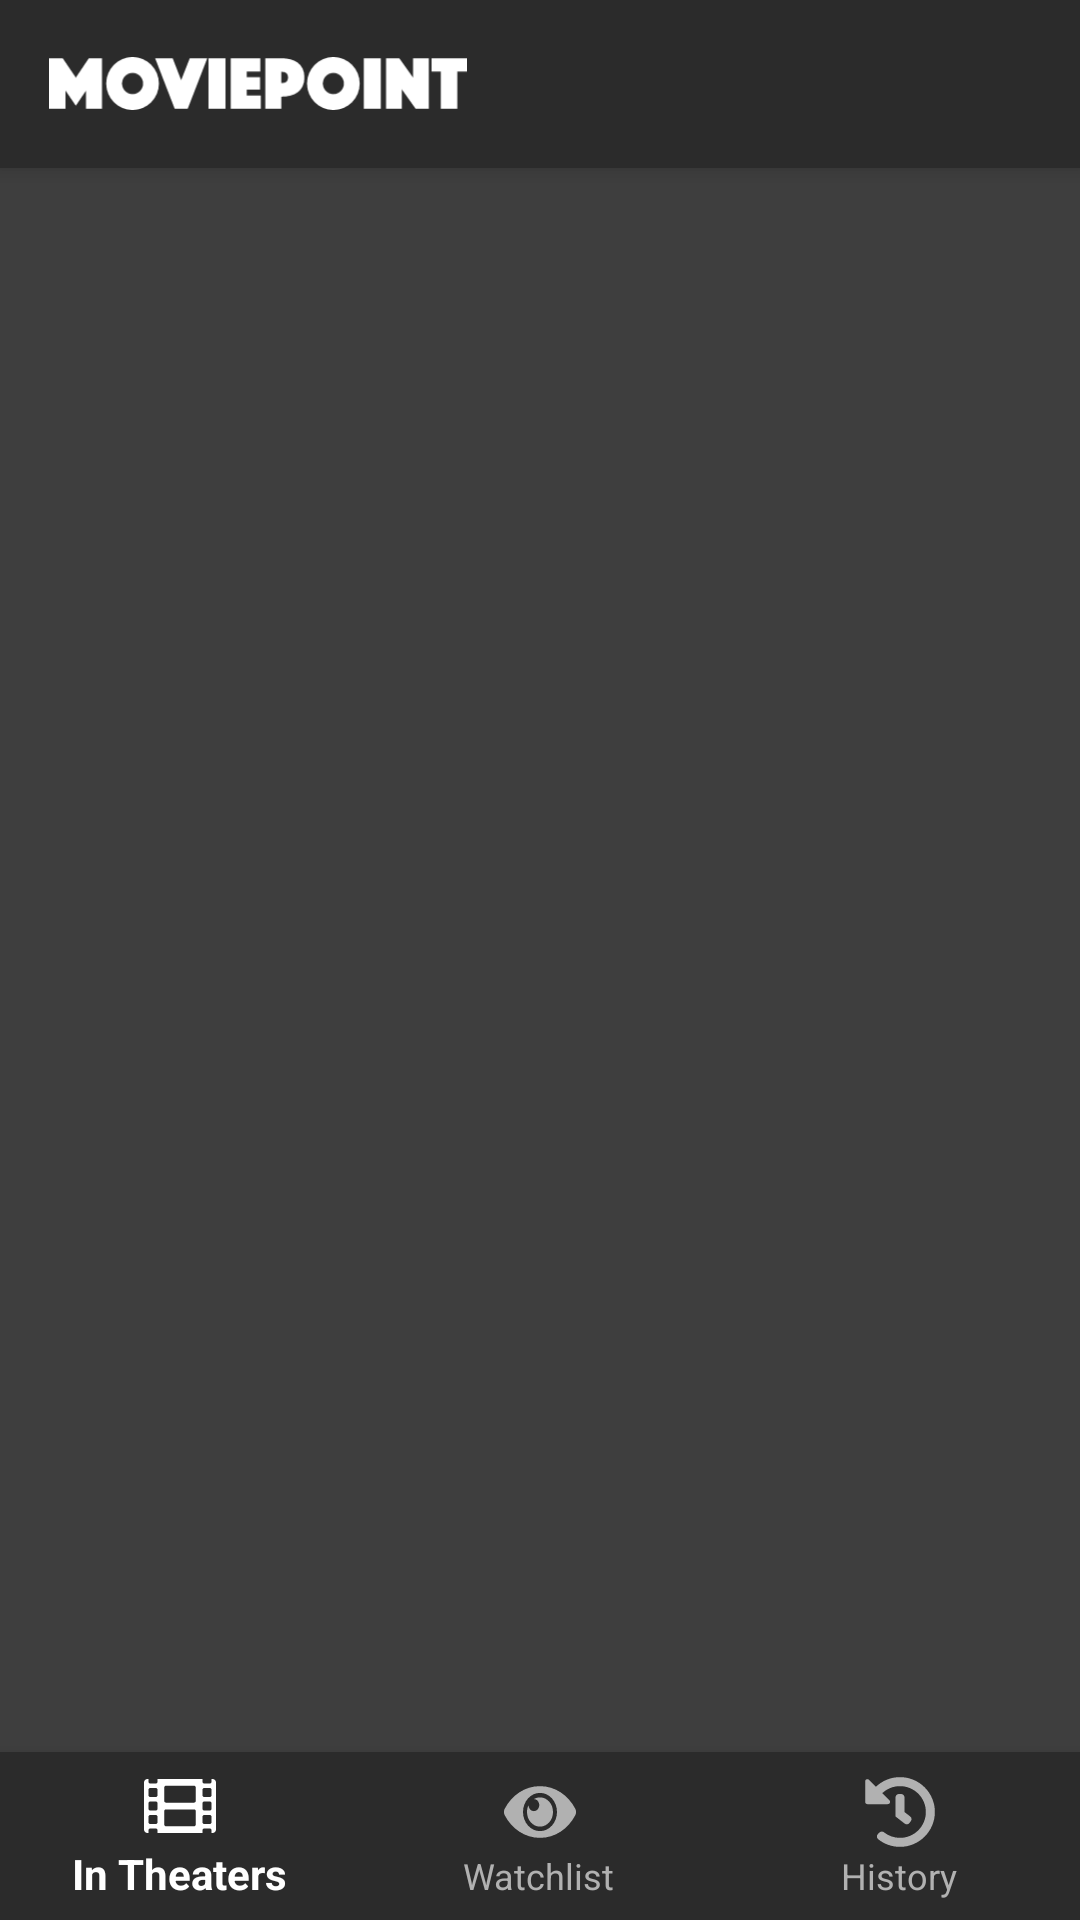

Here is an Android app screen rendered from its layout file. Give the layout XML and the strings, colors and styles it references.
<!-- AndroidManifest.xml: application theme AppTheme -->
<!-- res/layout/activity_main.xml -->
<?xml version="1.0" encoding="utf-8"?>
<androidx.constraintlayout.widget.ConstraintLayout xmlns:android="http://schemas.android.com/apk/res/android"
    xmlns:app="http://schemas.android.com/apk/res-auto"
    xmlns:tools="http://schemas.android.com/tools"
    android:layout_width="match_parent"
    android:layout_height="match_parent"
    android:background="@color/colorPrimaryLight"
    tools:context=".MainActivity">

    <androidx.appcompat.widget.Toolbar
        android:id="@+id/toolbar"
        android:layout_width="match_parent"
        android:layout_height="?attr/actionBarSize"
        android:background="?attr/colorPrimary"
        android:elevation="4dp"
        android:theme="@style/ThemeOverlay.AppCompat.Dark.ActionBar"
        app:layout_constraintEnd_toEndOf="parent"
        app:layout_constraintStart_toStartOf="parent"
        app:layout_constraintTop_toTopOf="parent"
        app:popupTheme="@style/ThemeOverlay.AppCompat.Light">

        <ImageView
            android:id="@+id/moviepoint_logo"
            android:layout_width="140dp"
            android:layout_height="wrap_content"
            android:adjustViewBounds="true"
            android:contentDescription="@string/app_logo"
            app:srcCompat="@drawable/ic_moviepoint_logo"
            tools:layout_editor_absoluteX="16dp"
            tools:layout_editor_absoluteY="25dp" />
    </androidx.appcompat.widget.Toolbar>

    <FrameLayout
        android:id="@+id/fragment_container"
        android:layout_width="0dp"
        android:layout_height="0dp"
        app:layout_constraintBottom_toTopOf="@+id/nav_bottom"
        app:layout_constraintEnd_toEndOf="parent"
        app:layout_constraintStart_toStartOf="parent"
        app:layout_constraintTop_toBottomOf="@+id/toolbar" />

    <com.google.android.material.bottomnavigation.BottomNavigationView
        android:id="@+id/nav_bottom"
        android:layout_width="match_parent"
        android:layout_height="wrap_content"
        android:layout_alignParentBottom="true"
        android:background="@color/colorPrimary"
        app:itemIconTint="@color/selector"
        app:itemTextColor="@color/selector"
        app:layout_constraintBottom_toBottomOf="parent"
        app:layout_constraintEnd_toEndOf="parent"
        app:layout_constraintStart_toStartOf="parent"
        app:menu="@menu/nav_bottom" />

</androidx.constraintlayout.widget.ConstraintLayout>
<!-- resources referenced by this layout -->
<resources>
  <color name="colorPrimary">#2B2B2B</color>
  <color name="colorPrimaryLight">#3e3e3e</color>
  <!-- drawable ic_moviepoint_logo: vector/xml drawable (drawable, 3450 chars, omitted) -->
  <string name="app_logo">Moviepoint Logo</string>
  <style name="AppTheme" parent="Theme.AppCompat.Light.NoActionBar">
          <item name="colorPrimary">@color/colorPrimary</item>
          <item name="colorPrimaryDark">@color/colorPrimaryDark</item>
          <item name="colorAccent">@color/colorAccent</item>
          <item name="android:navigationBarColor">@color/colorPrimaryDark</item>
          <item name="preferenceTheme">@style/AppPreferenceTheme</item>
      </style>
  <color name="colorPrimaryDark">#1d1d1d</color>
  <color name="colorAccent">#D81B60</color>
  <style name="AppPreferenceTheme" parent="@style/PreferenceThemeOverlay.v14.Material">
          <item name="android:textColor">@android:color/white</item>
          <item name="android:textColorSecondary">@android:color/white</item>
      </style>
</resources>
